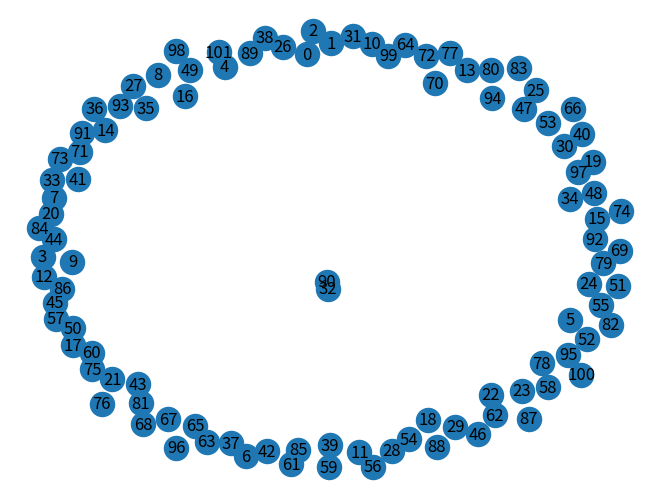

Here is the Python script that generated this plot:
# consider the erdos-renyi network model, write a program where 102 nodes are randomly connected with probability of p = 10-5. 103, 2x103 and other nodes, two 10-4,10-2 and so on.
# 1. Calculate the average distance, aggregation coefficient, maximum degree and minimum degree of the network.

import networkx as nx
import matplotlib.pyplot as plt
 
# Create the Erdos-Renyi network
G = nx.erdos_renyi_graph(102, 0.00001)
 
# Find the connected components in the graph
components = nx.connected_components(G)

# calculate the chain edges of the network
# chain_edges = [(u, v) for (u, v, d) in G.edges(data=True) if d['weight'] == 1]
for u, v in G.edges():
    G.edges[u, v]['weight'] = 1

# Compute the chain edges of the network
chain_edges = [(u, v) for (u, v, d) in G.edges(data=True) if d['weight'] == 1]

# Select the largest connected component
largest_component = max(components, key=len)

# Create a subgraph of the largest connected component
subgraph = G.subgraph(largest_component)

# Compute the average shortest path length for the subgraph
avg_dist = nx.average_shortest_path_length(subgraph)
 
# Calculate the aggregation coefficient
# agg_coeff = nx.aggregation_coefficient(G)
# Compute the clustering coefficient for each node
clustering = nx.clustering(G)

# Compute the average clustering coefficient
avg_clustering = sum(clustering.values()) / len(clustering)

# The aggregation coefficient is the square of the average clustering coefficient
agg_coeff = avg_clustering ** 2
 
# Calculate the maximum degree
max_degree = max(dict(G.degree).values())
 
# Calculate the minimum degree
min_degree = min(dict(G.degree).values())
# Print the results
print('Chain edges:', chain_edges)
print('Average distance:', avg_dist)
print('Aggregation coefficient:', agg_coeff)
print('Maximum degree:', max_degree)
print('Minimum degree:', min_degree)
 
# Plot the network
nx.draw(G, with_labels=True)
plt.show()
